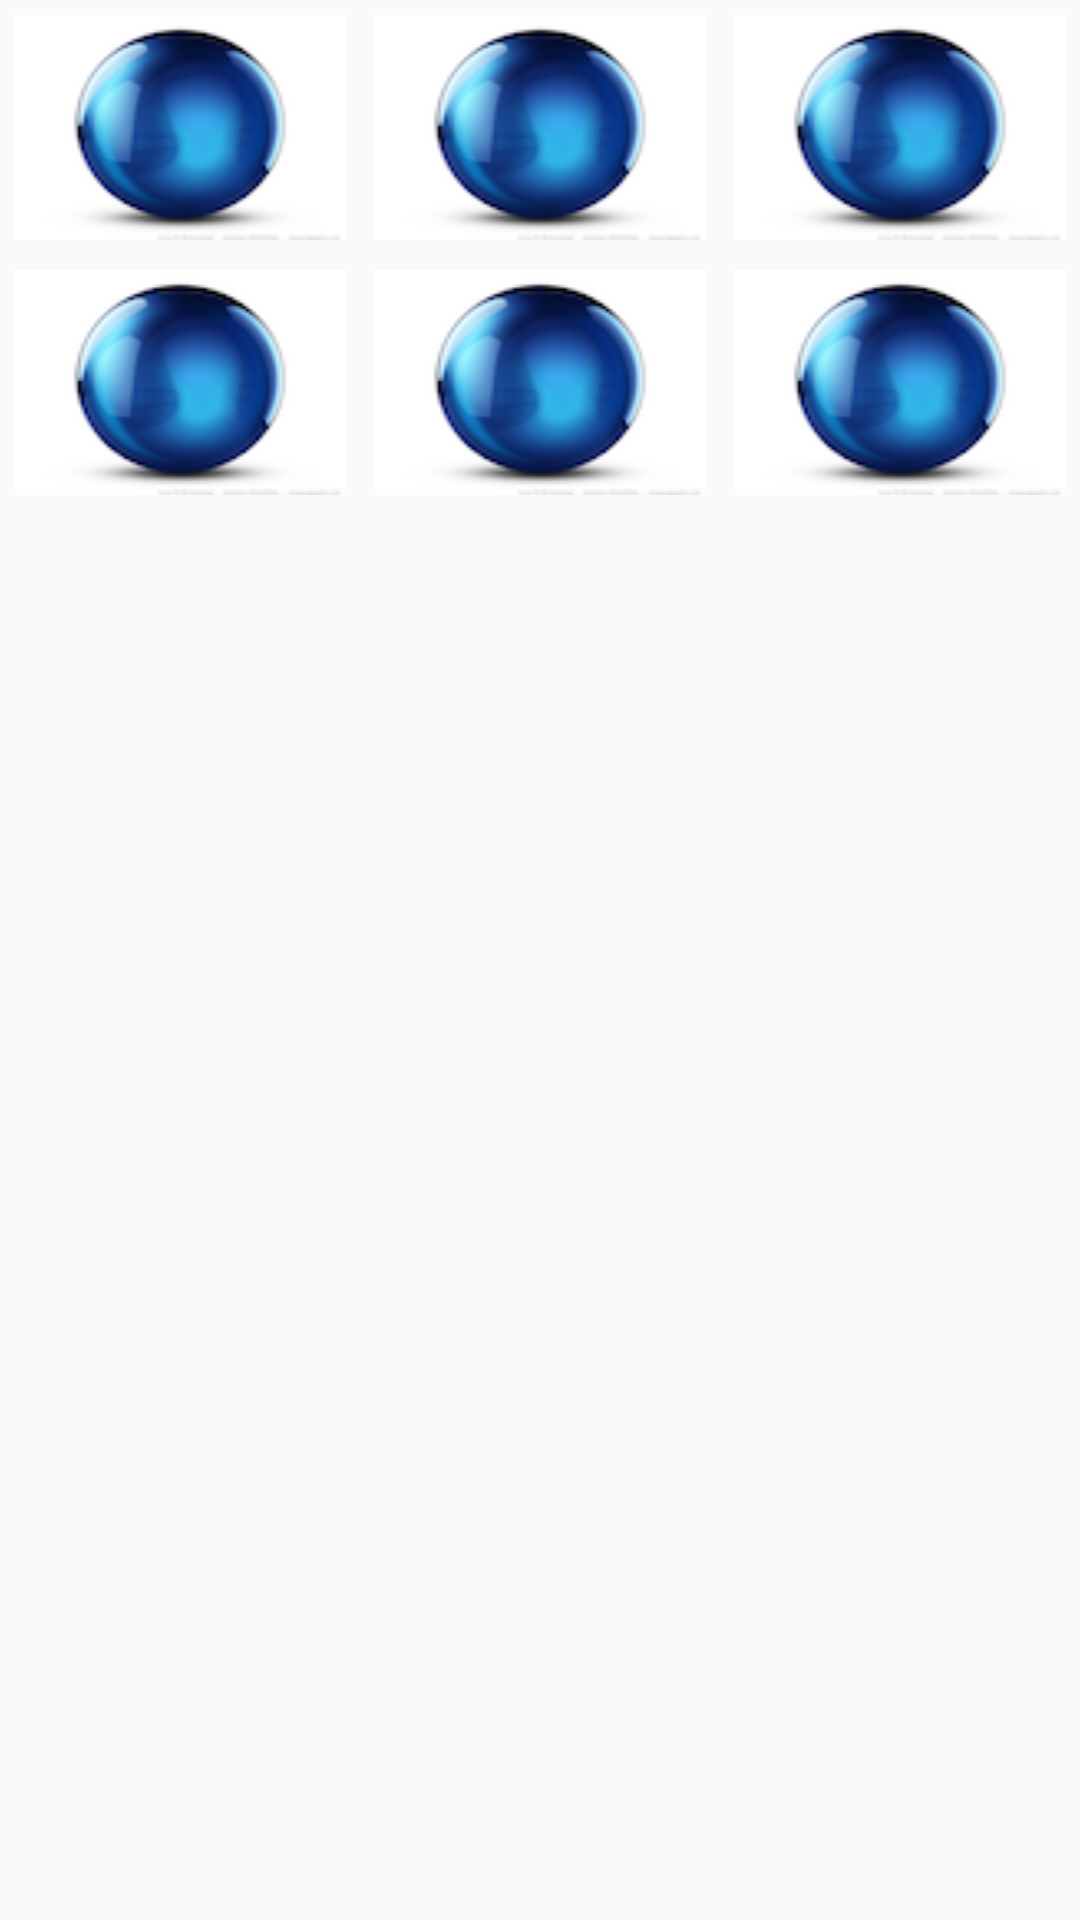

The Android layout XML behind this screen, and the referenced resources:
<!-- AndroidManifest.xml: application theme AppTheme -->
<!-- res/layout/activity_accelerometer.xml -->
<?xml version="1.0" encoding="utf-8"?>
<LinearLayout xmlns:android="http://schemas.android.com/apk/res/android"
              android:orientation="vertical"
              android:layout_width="fill_parent"
              android:layout_height="fill_parent">
    <LinearLayout
            android:layout_height="wrap_content"
            android:layout_width="fill_parent"
            android:weightSum="6"
            android:orientation="horizontal">
        <FrameLayout
                android:layout_height="wrap_content"
                android:layout_width="wrap_content"
                android:layout_margin="5dp"
                android:layout_weight="2"
                android:id="@+id/ball_1"
                android:background="@drawable/blue">
            <TextView
                    android:layout_width="fill_parent"
                    android:layout_height="fill_parent"
                    android:id="@+id/number_1"
                    android:gravity="center"
                    android:layout_gravity="center_vertical"
                    android:textColor="@android:color/white"/>
        </FrameLayout>
        <FrameLayout
                android:layout_height="wrap_content"
                android:layout_width="wrap_content"
                android:layout_margin="5dp"
                android:layout_weight="2"
                android:id="@+id/ball_2"
                android:background="@drawable/blue">
            <TextView
                    android:layout_width="fill_parent"
                    android:layout_height="fill_parent"
                    android:id="@+id/number_2"
                    android:gravity="center"
                    android:layout_gravity="center_vertical"
                    android:textColor="@android:color/white"/>
        </FrameLayout>
        <FrameLayout
                android:layout_height="wrap_content"
                android:layout_width="wrap_content"
                android:layout_margin="5dp"
                android:layout_weight="2"
                android:id="@+id/ball_3"
                android:background="@drawable/blue">
            <TextView
                    android:layout_width="fill_parent"
                    android:layout_height="fill_parent"
                    android:id="@+id/number_3"
                    android:gravity="center"
                    android:layout_gravity="center_vertical"
                    android:textColor="@android:color/white"/>
        </FrameLayout>
    </LinearLayout>

    <LinearLayout
            android:layout_height="wrap_content"
            android:layout_width="fill_parent"
            android:weightSum="6"
            android:orientation="horizontal">
        <FrameLayout
                android:layout_height="wrap_content"
                android:layout_width="wrap_content"
                android:layout_margin="5dp"
                android:layout_weight="2"
                android:id="@+id/ball_4"
                android:background="@drawable/blue">
            <TextView
                    android:layout_width="fill_parent"
                    android:layout_height="fill_parent"
                    android:id="@+id/number_4"
                    android:gravity="center"
                    android:layout_gravity="center_vertical"
                    android:textColor="@android:color/white"/>
        </FrameLayout>
        <FrameLayout
                android:layout_height="wrap_content"
                android:layout_width="wrap_content"
                android:layout_margin="5dp"
                android:id="@+id/ball_5"
                android:layout_weight="2"
                android:background="@drawable/blue">
            <TextView
                    android:layout_width="fill_parent"
                    android:layout_height="fill_parent"
                    android:id="@+id/number_5"
                    android:gravity="center"
                    android:layout_gravity="center_vertical"
                    android:textColor="@android:color/white"/>
        </FrameLayout>
        <FrameLayout
                android:layout_height="wrap_content"
                android:layout_width="wrap_content"
                android:layout_margin="5dp"
                android:id="@+id/ball_6"
                android:layout_weight="2"
                android:background="@drawable/blue">
            <TextView
                    android:layout_width="fill_parent"
                    android:layout_height="fill_parent"
                    android:id="@+id/number_6"
                    android:gravity="center"
                    android:layout_gravity="center_vertical"
                    android:textColor="@android:color/white"/>
        </FrameLayout>
    </LinearLayout>

</LinearLayout>
<!-- resources referenced by this layout -->
<resources>
  <!-- drawable blue: png bitmap (drawable, 11015 bytes) -->
  <style name="AppTheme" parent="Theme.AppCompat.Light.DarkActionBar">
          
          <item name="colorPrimary">@color/colorPrimary</item>
          <item name="colorPrimaryDark">@color/colorPrimaryDark</item>
          <item name="colorAccent">@color/colorAccent</item>
      </style>
  <!-- not gathered from this repository: default colours our renderer supplied (Android Studio template values) -->
  <color name="colorPrimary">#FF6200EE</color>
  <color name="colorPrimaryDark">#FF3700B3</color>
  <color name="colorAccent">#FF03DAC5</color>
</resources>
